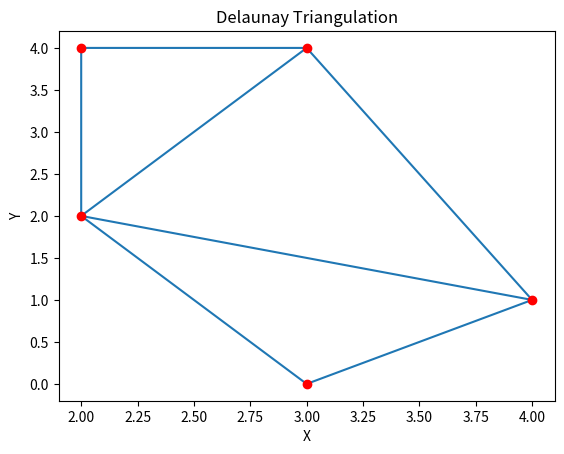

Recreate this plot in Python.
import numpy as np
from scipy.spatial import Delaunay
import matplotlib.pyplot as plt

# Define points
points = np.array([
    [2, 4],
    [3, 4],
    [3, 0],
    [2, 2],
    [4, 1]
])

# Perform Delaunay triangulation
simplices = Delaunay(points).simplices

# Plot the triangulation
plt.triplot(points[:, 0], points[:, 1], simplices)
plt.scatter(points[:, 0], points[:, 1], color='r')
plt.title("Delaunay Triangulation")
plt.xlabel("X")
plt.ylabel("Y")

# Save or show the plot
plt.savefig("triangulation_plot.png")  # Saves the plot to a file
plt.show()  # Displays the plot
